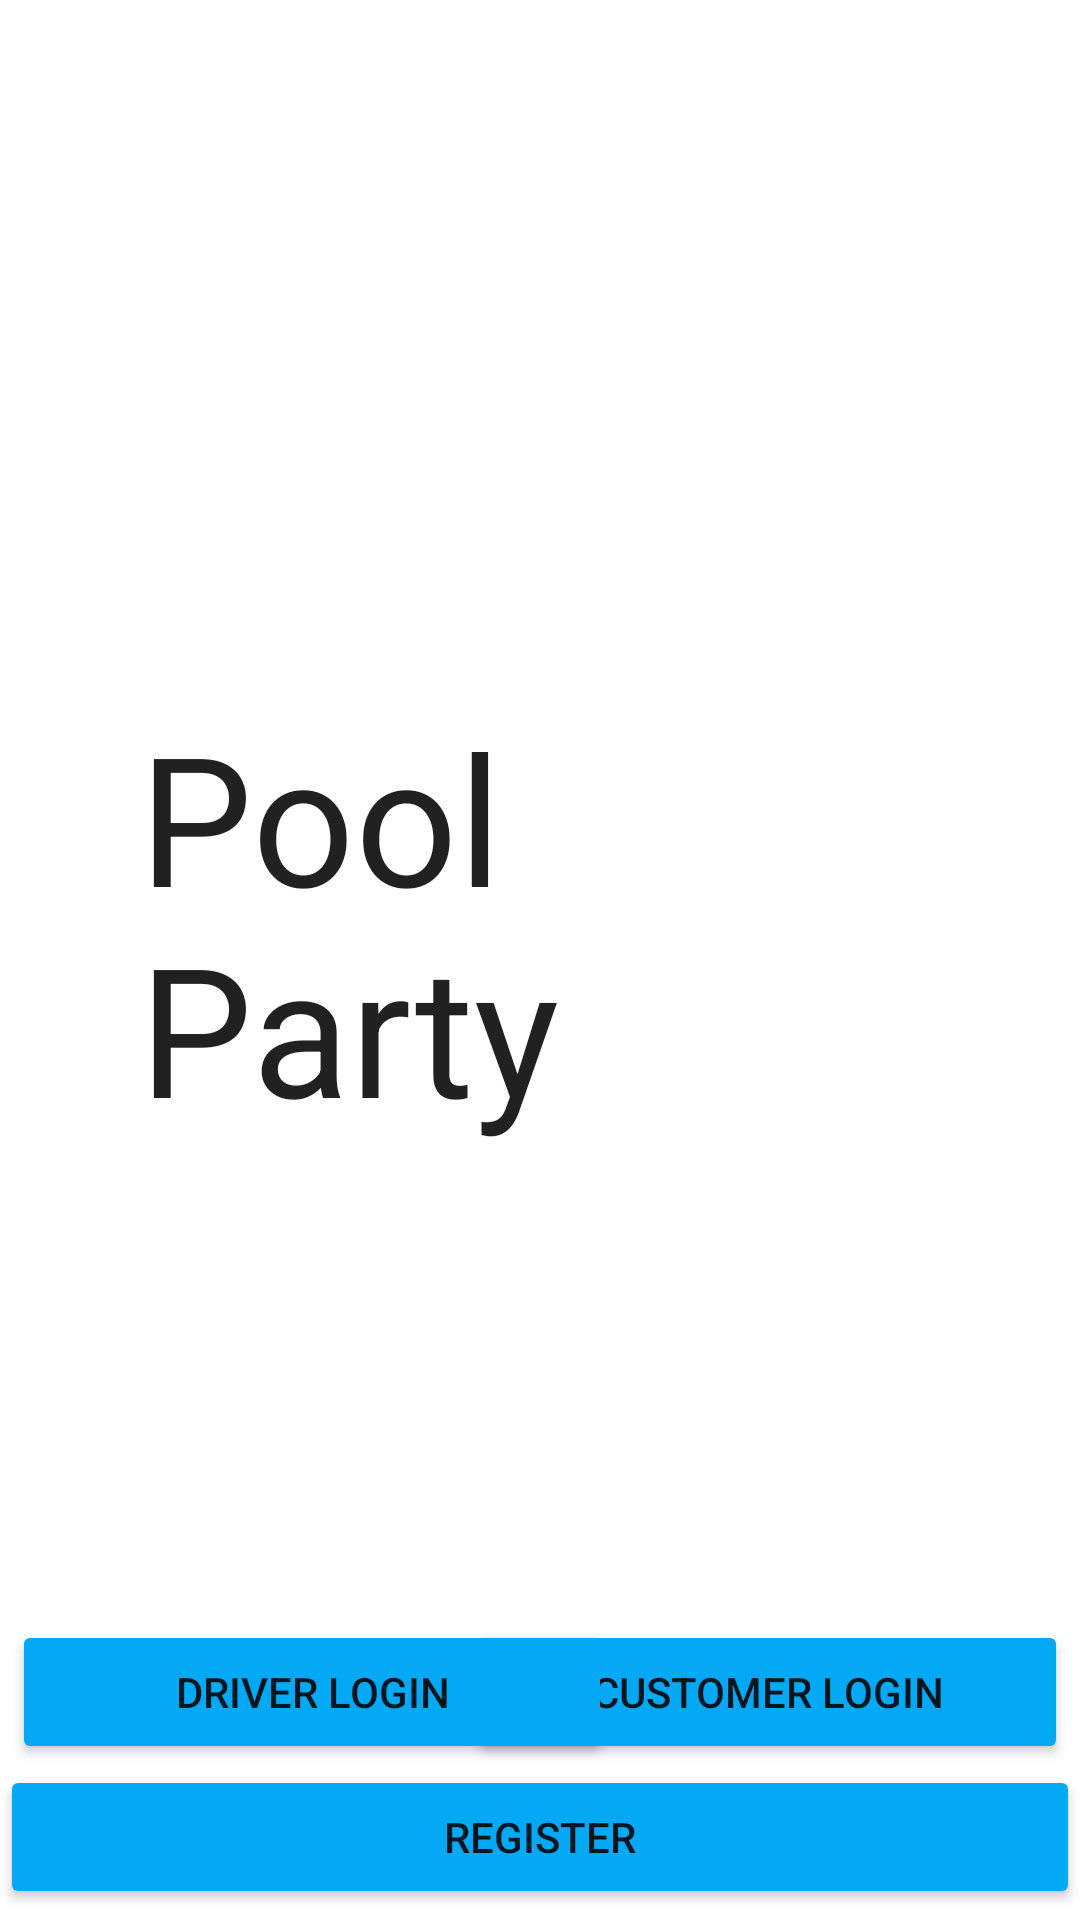

Reconstruct the res/layout file that produces this screen, plus the resources it refers to.
<!-- AndroidManifest.xml: application theme Theme.JavaPoolRides -->
<!-- res/layout/activity_main.xml -->
<?xml version="1.0" encoding="utf-8"?>
<androidx.constraintlayout.widget.ConstraintLayout xmlns:android="http://schemas.android.com/apk/res/android"
    xmlns:app="http://schemas.android.com/apk/res-auto"
    xmlns:tools="http://schemas.android.com/tools"
    android:layout_width="match_parent"
    android:layout_height="match_parent"
    tools:context=".MainActivity">

    <TextView
        android:id="@+id/output"
        android:layout_width="199dp"
        android:layout_height="151dp"
        android:layout_marginTop="232dp"
        android:text="Pool Party"
        android:textAppearance="@style/TextAppearance.AppCompat.Large"
        android:textSize="60sp"
        app:layout_constraintEnd_toEndOf="parent"
        app:layout_constraintHorizontal_bias="0.287"
        app:layout_constraintStart_toStartOf="parent"
        app:layout_constraintTop_toTopOf="parent" />

    <ImageView
        android:id="@+id/imageView2"
        android:layout_width="wrap_content"
        android:layout_height="wrap_content"
        android:layout_marginTop="276dp"
        android:layout_marginEnd="90dp"
        app:layout_constraintEnd_toEndOf="parent"
        app:layout_constraintTop_toTopOf="parent"
        app:srcCompat="@drawable/car" />

    <Button
        android:id="@+id/EditButton"
        android:layout_width="wrap_content"
        android:layout_height="wrap_content"
        android:layout_marginEnd="4dp"
        android:layout_marginBottom="52dp"
        android:width="200dp"
        android:onClick="customerLogin"
        android:text="Customer Login"
        app:backgroundTint="#03A9F4"
        app:layout_constraintBottom_toBottomOf="parent"
        app:layout_constraintEnd_toEndOf="parent" />

    <Button
        android:id="@+id/register"
        android:layout_width="wrap_content"
        android:layout_height="wrap_content"
        android:width="400dp"
        android:onClick="registration"
        android:text="Register"
        app:backgroundTint="#03A9F4"
        app:layout_constraintBottom_toBottomOf="parent"
        app:layout_constraintEnd_toEndOf="parent"
        app:layout_constraintHorizontal_bias="0.636"
        app:layout_constraintStart_toStartOf="parent"
        app:layout_constraintTop_toTopOf="parent"
        app:layout_constraintVertical_bias="0.994" />

    <Button
        android:id="@+id/button5"
        android:layout_width="wrap_content"
        android:layout_height="wrap_content"
        android:layout_marginStart="4dp"
        android:layout_marginBottom="52dp"
        android:width="200dp"
        android:onClick="driverLogin"
        android:text="Driver Login"
        app:backgroundTint="#03A9F4"
        app:layout_constraintBottom_toBottomOf="parent"
        app:layout_constraintStart_toStartOf="parent" />

</androidx.constraintlayout.widget.ConstraintLayout>
<!-- resources referenced by this layout -->
<resources>
  <style name="Theme.JavaPoolRides" parent="Theme.MaterialComponents.DayNight.DarkActionBar">
          
          <item name="colorPrimary">@color/purple_500</item>
          <item name="colorPrimaryVariant">@color/purple_700</item>
          <item name="colorOnPrimary">@color/white</item>
          
          <item name="colorSecondary">@color/teal_200</item>
          <item name="colorSecondaryVariant">@color/teal_700</item>
          <item name="colorOnSecondary">@color/black</item>
          
          <item name="android:statusBarColor" tools:targetApi="21">?attr/colorPrimaryVariant</item>
          
      </style>
  <!-- not gathered from this repository: default colours our renderer supplied (Android Studio template values) -->
  <color name="purple_500">#FF6200EE</color>
  <color name="purple_700">#FF3700B3</color>
  <color name="teal_200">#FF03DAC5</color>
  <color name="teal_700">#FF018786</color>
  <color name="black">#FF000000</color>
  <color name="white">#FFFFFFFF</color>
</resources>
